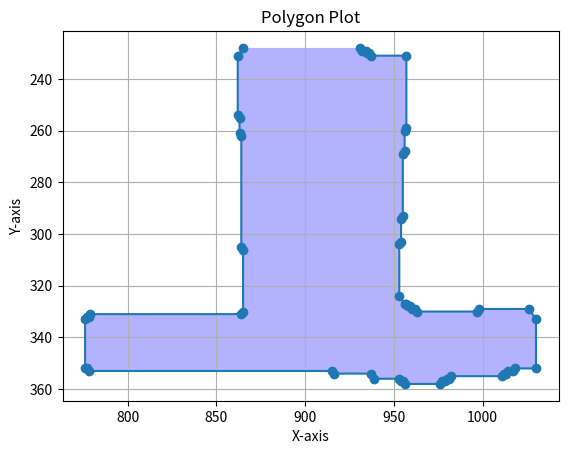

The script that saved this image:
import matplotlib.pyplot as plt
import numpy as np

# Define the points as a numpy array
points = np.array([
    [865, 228], [862, 231], [862, 254], [863, 255], [863, 261], [864, 262],
    [864, 305], [865, 306], [865, 330], [864, 331], [779, 331], [778, 332],
    [777, 332], [776, 333], [776, 352], [777, 352], [778, 353], [915, 353],
    [916, 354], [937, 354], [939, 356], [953, 356], [954, 357], [955, 357],
    [956, 358], [976, 358], [977, 357], [979, 357], [980, 356], [981, 356],
    [982, 355], [1011, 355], [1012, 354], [1013, 354], [1014, 353], [1017, 353],
    [1018, 352], [1030, 352], [1030, 333], [1026, 329], [998, 329], [997, 330],
    [963, 330], [962, 329], [960, 329], [959, 328], [958, 328], [957, 327],
    [956, 327], [953, 324], [953, 304], [954, 303], [954, 294], [955, 293],
    [955, 269], [956, 268], [956, 260], [957, 259], [957, 231], [937, 231],
    [936, 230], [935, 230], [934, 229], [932, 229], [931, 228]
])
print(points)
# Extract x and y coordinates
x = points[:, 0]
y = points[:, 1]

# Plot the points
plt.plot(x, y, marker='o', linestyle='-')
plt.fill(x, y, 'b', alpha=0.3)  # Fill the polygon with a semi-transparent color
plt.gca().invert_yaxis()  # Invert y-axis to match your data

# Set labels and title
plt.xlabel('X-axis')
plt.ylabel('Y-axis')
plt.title('Polygon Plot')

# Show the plot
plt.grid(True)
plt.show()
